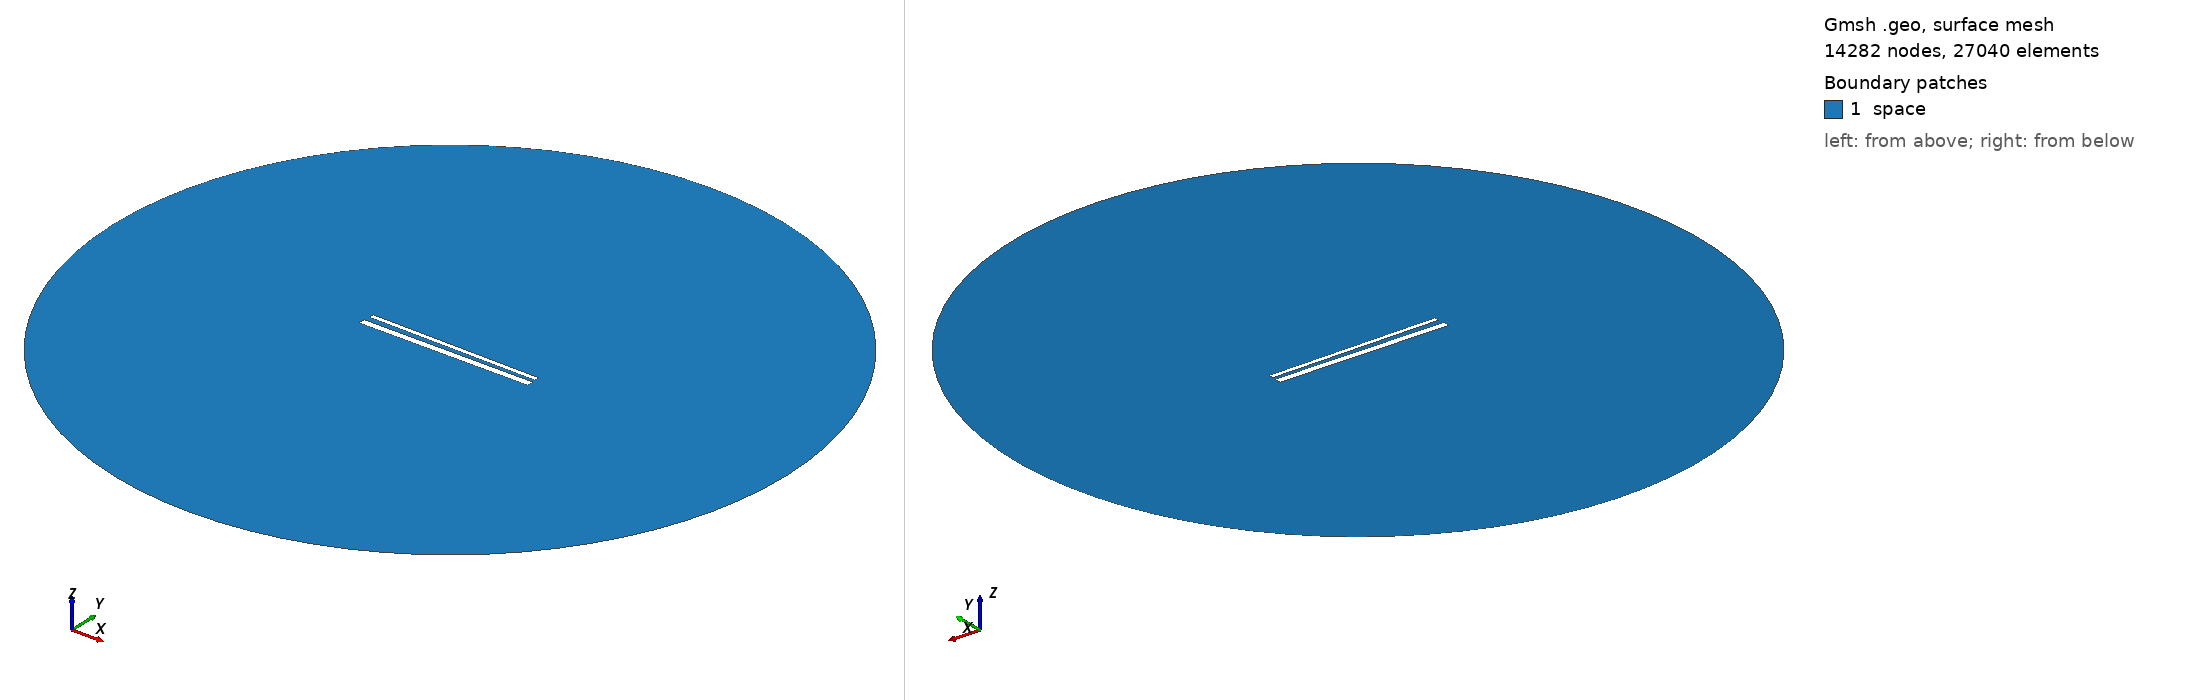

Gmsh geometry script, surface-meshed: 14282 nodes, 27040 surface elements. Boundary patches (legend numbers): 1 space. Left view from above one corner, right view from below the opposite corner. Legend entries are the model's physical surfaces. The drawing asked Gmsh for element sizes between 1% and 20% of the model's largest extent; the script's own settings can give other sizes.

=== 769.geo (drawn) ===
// Set the geometry kernel
SetFactory("OpenCASCADE");

//---------------------------------------
// Rectangles
//---------------------------------------

// Rectangle 1 (top)
Point(1) = {-49.51111111111111, 1.572222222222222, 0, 1.0};
Point(2) = {49.51111111111111, 1.572222222222222, 0, 1.0};
Point(3) = {49.51111111111111, 4.594444444444444, 0, 1.0};
Point(4) = {-49.51111111111111, 4.594444444444444, 0, 1.0};

Line(1) = {1, 2};
Line(2) = {2, 3};
Line(3) = {3, 4};
Line(4) = {4, 1};

Line Loop(1) = {1, 2, 3, 4};
Plane Surface(1) = {1};

Rotate { {0, 0, 1}, {0,  1.0833333333333333,  0}, -0.014 } {
  Surface{1};
}

// Rectangle 2 (bottom)
Point(5) = {-50,-1.0833333333333333, 0, 1.0};
Point(6) = { 50,-1.0833333333333333, 0, 1.0};
Point(7) = { 50,-5.083333333333333, 0, 1.0};
Point(8) = {-50,-5.083333333333333, 0, 1.0};

Line(5) = {5, 6};
Line(6) = {6, 7};
Line(7) = {7, 8};
Line(8) = {8, 5};

Line Loop(2) = {5, 6, 7, 8};
Plane Surface(2) = {2}; 


//---------------------------------------
// Circle
//---------------------------------------

// Define points
Point(9) = {0, 0, 0};        // Center
Point(10) = {200, 0, 0};     // Start point
Point(11) = {0, 200, 0};     // 90 degrees
Point(12) = {-200, 0, 0};    // 180 degrees
Point(13) = {0, -200, 0};    // 270 degrees

// Define circle arcs (each needs start, center, end)
Circle(9) = {10, 9, 11};
Circle(10) = {11, 9, 12};
Circle(11) = {12, 9, 13};
Circle(12) = {13, 9, 10};

// Define curve loop and surface if needed
Curve Loop(3) = {9, 10, 11, 12};
Surface(3) = {3};

// Subtract Rectangles from Circle
BooleanDifference{ Surface{3}; Delete; }{ Surface{1}; Surface{2}; Delete; }

//---------------------------------------
// Transfinite Lines and Surface
//---------------------------------------
r = 7;
Transfinite Line {1, 3} = 50*r Using Progression 1;
Transfinite Line {2, 4} = 2*r Using Progression 1;
Transfinite Line {5, 7} = 50*r Using Progression 1;
Transfinite Line {6, 8} = 2*r Using Progression 1;
Transfinite Line {9, 10, 11, 12} = 20 Using Progression 1;

//---------------------------------------
// Define Physical Groups
//---------------------------------------                

//--- Physical Curves
// Physical groups for boundaries
Physical Line("force_segment", 10) = {1};
Physical Line("upper_plate", 11) = {2, 3, 4};
Physical Line("lower_plate", 12) = {5, 6, 7, 8};
Physical Line("boundary", 20) = {9, 10, 11, 12};

//--- Physical Surfaces
Physical Surface("space", 30) = {3};

//---------------------------------------
// 6. Generate the Mesh
//---------------------------------------
Mesh 2;  // 2D mesh generation
